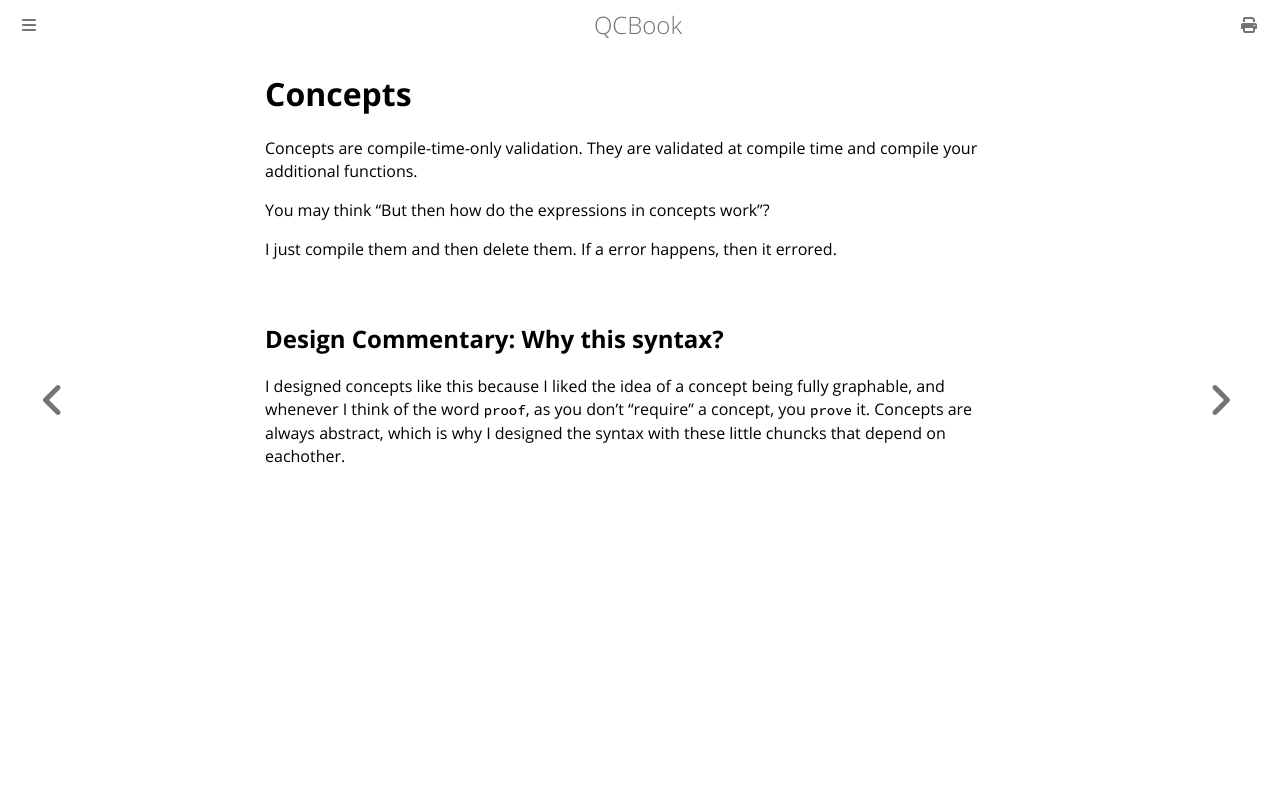

repository: Youg-Otricked/QCBook · page: chapter_29_concepts_internals.html · generator: mdbook

# Concepts

Concepts are compile-time-only validation. They are validated at compile time and compile your additional functions.

You may think "But then how do the expressions in concepts work"?

I just compile them and then delete them. If a error happens, then it errored.

## Design Commentary: Why this syntax?

I designed concepts like this because I liked the idea of a concept being fully graphable, and whenever I think of the word `proof`, as you don't "require" a concept, you `prove` it. Concepts are always abstract, which is why I designed the syntax with these little chuncks that depend on eachother.
